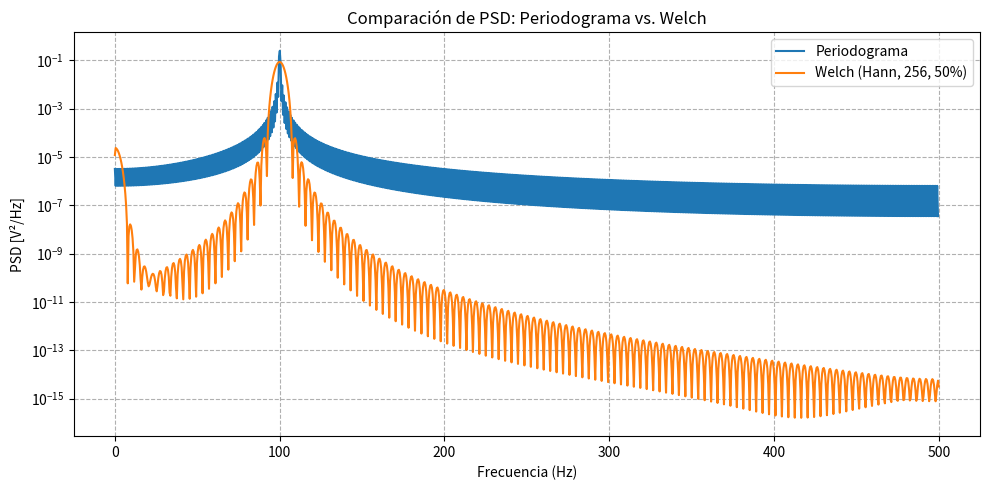

Python code for this plot:
import numpy as np
import matplotlib.pyplot as plt
from scipy.signal import welch

# Parámetros de la señal
f0 = 100      # Frecuencia de la señal (Hz)
fs = 1000     # Frecuencia de muestreo (Hz)
N = 1024      # Número de muestras
n = np.arange(N)
x = np.cos(2 * np.pi * f0 * n / fs)

# 1) Periodograma simple (FFT + escalado)
Nfft = 2048   # Zero-padding para mejor densidad de bins
X = np.fft.fft(x, Nfft)
f = np.fft.fftfreq(Nfft, 1/fs)
Sxx_period = (1/(fs*N)) * np.abs(X)**2
f_pos = f[:Nfft//2]
Sxx_period = Sxx_period[:Nfft//2]

# 2) Método de Welch
#    Segmentos de 256 muestras, 50% overlap, ventana Hann
f_welch, Sxx_welch = welch(x, fs=fs, window='hann', nperseg=256, noverlap=128, nfft=Nfft, scaling='density')

# 3) Cálculo de potencia: integrar PSD
power_period = np.trapz(Sxx_period, f_pos)
power_welch = np.trapz(Sxx_welch, f_welch)
power_time = np.mean(x**2)

print(f"Potencia vía promedio en tiempo: {power_time:.4f}")
print(f"Potencia integrando PSD (Periodograma): {power_period:.4f}")
print(f"Potencia integrando PSD (Welch):      {power_welch:.4f}")

# —— Gráficas ——————————————————————————————————————————

plt.figure(figsize=(10, 5))
plt.semilogy(f_pos, Sxx_period, label='Periodograma')
plt.semilogy(f_welch, Sxx_welch, label='Welch (Hann, 256, 50%)')
plt.xlabel('Frecuencia (Hz)')
plt.ylabel('PSD [V²/Hz]')
plt.title('Comparación de PSD: Periodograma vs. Welch')
plt.grid(True, which='both', ls='--')
plt.legend()
plt.tight_layout()
plt.show()
